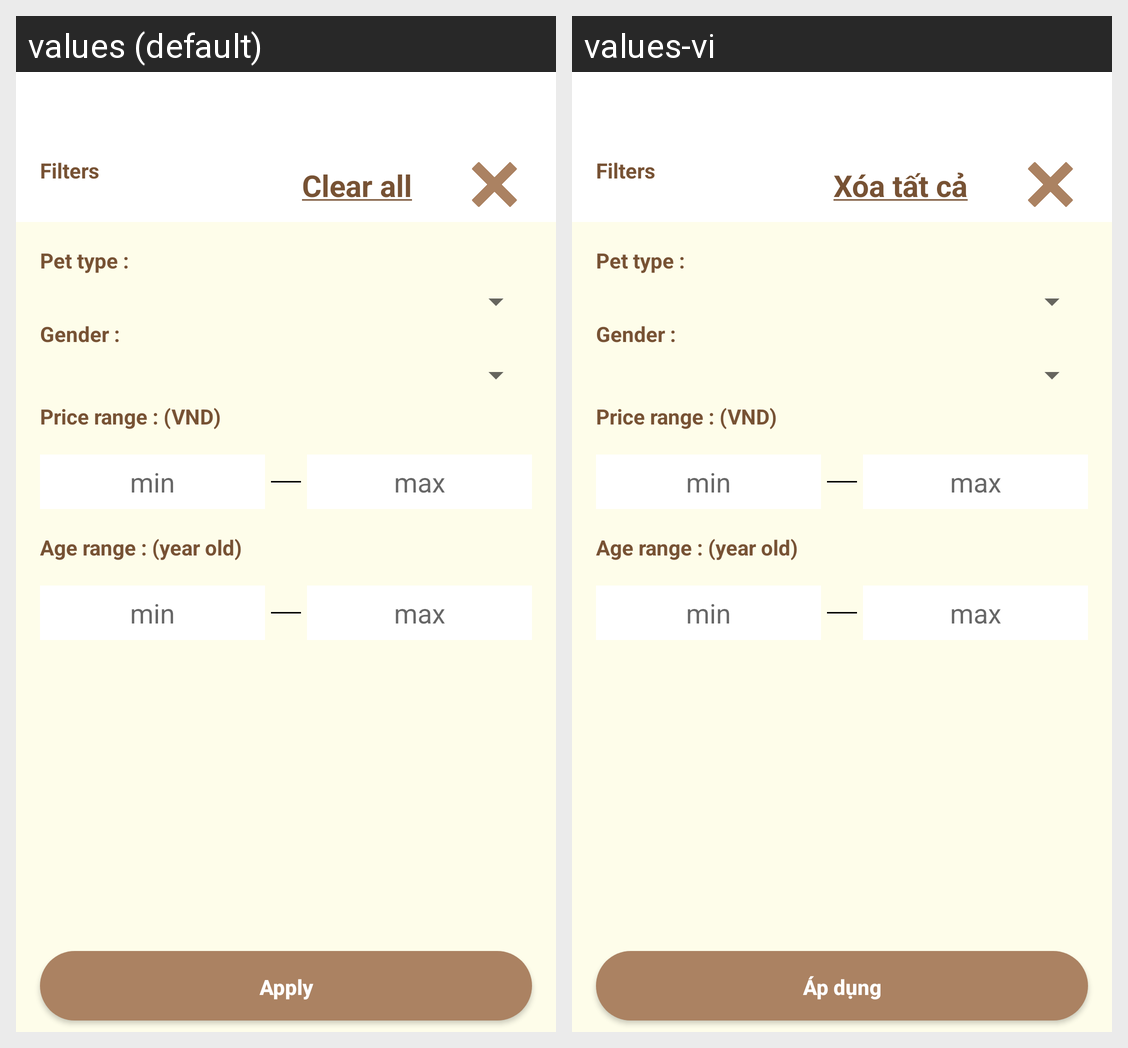

Translations of the strings shown on this Android screen, per locale in the grid:
Android screen res/layout/fragment_pet_filter.xml rendered under 2 locales, left to right: values (default), values-vi. Device: Nexus 5 (rendered at 1080×1920; each locale shown at half size, 540×960, under a caption strip naming it); theme Theme.PetInto.
Strings drawn on this screen, with the default value and each locale's value (text and hints the layout hard-codes, and strings that could not be matched under every locale, appear in the picture but are not listed):

clear_all
  values: Clear all
  values-vi: Xóa tất cả

apply
  values: Apply
  values-vi: Áp dụng
